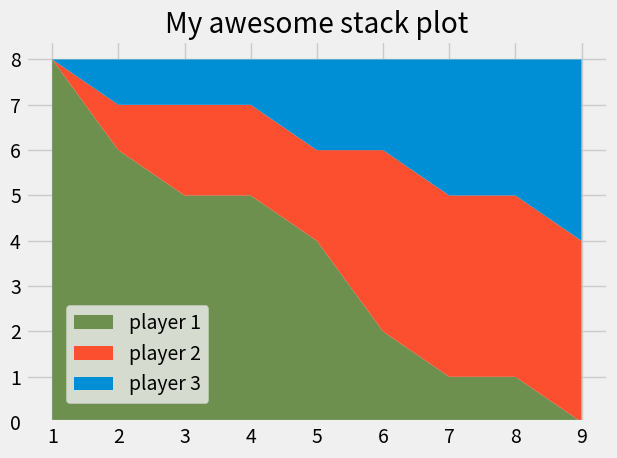

The matplotlib source for this figure:
from matplotlib import pyplot as plt
plt.style.use('fivethirtyeight')

minutes = [1, 2, 3, 4, 5, 6, 7, 8, 9]

# player1 = [1, 2, 3, 3, 4, 4, 4, 4, 5]
# player2 = [1, 1, 1, 1, 2, 2, 2, 3, 4]
# player3 = [1, 1, 1, 2, 2, 2, 3, 3, 3]


   
player1 = [8, 6, 5, 5, 4, 2, 1, 1, 0]
player2 = [0, 1, 2, 2, 2, 4, 4, 4, 4]
player3 = [0, 1, 1, 1, 2, 2, 3, 3, 4]



# plt.pie([1,1,1] , labels = ['Player 1','Player 2' , 'Player 3'])

labels = ['player 1','player 2' , 'player 3']

colors = ['#6d904f', '#fc4f30', '#008fd5']

plt.stackplot(minutes , player1 , player2 , player3 , labels=labels , colors= colors)     #create a stack plot

# plt.legend(loc = 'upper left')       #used to label the different plots , loc is used to set location for labels to display on plot

plt.legend(loc = (0.07,0.05))   #pass coordinate of graph in order to place lables correctly

'''Valid locations for loc are:-
	best
	upper right
	upper left
	lower left
	lower right
	right
	center left
	center right
	lower center
	upper center
	center'''


plt.title('My awesome stack plot')
plt.tight_layout()
plt.savefig('plot(5.1).png')
plt.show()



# Colors:
# Blue = #008fd5
# Red = #fc4f30
# Yellow = #e5ae37
# Green = #6d904f